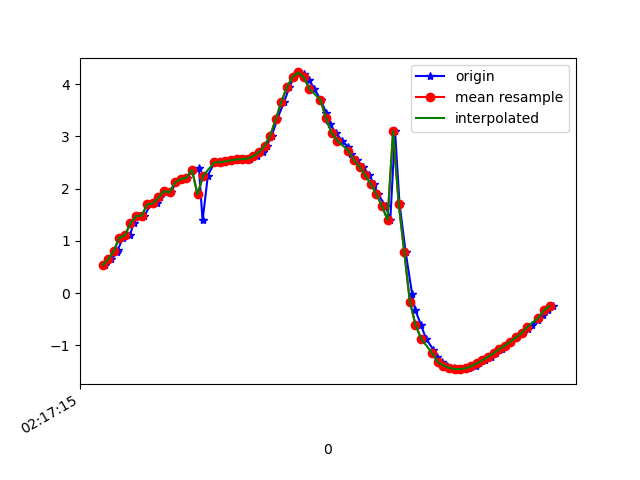

The data file committed next to this chart (first rows):
1617848235307, 543878868824923, 0.53313625, -3.602102, 9.098388
1617848235331, 543878888055693, 0.6458, -3.711, 9.047
1617848235353, 543878907286463, 0.7781, -3.623, 9.073
1617848235355, 543878926517233, 0.8322, -3.681, 9.044
1617848235373, 543878945873691, 1.063, -3.616, 9.046
1617848235398, 543878965104461, 1.104, -3.539, 9.072
1617848235411, 543878984335231, 1.339, -3.581, 9.024
1617848235430, 543879003566001, 1.472, -3.492, 9.038
1617848235450, 543879022796771, 1.485, -3.537, 9.018
1617848235473, 543879042027541, 1.698, -3.488, 8.999
1617848235495, 543879061258311, 1.717, -3.412, 9.025
1617848235506, 543879080489081, 1.832, -3.514, 8.963
1617848235525, 543879099719851, 1.952, -3.438, 8.967
1617848235545, 543879118950621, 1.931, -3.419, 8.979
1617848235563, 543879138181391, 2.123, -3.523, 8.895
1617848235582, 543879157412161, 2.187, -3.464, 8.903
1617848235601, 543879176642931, 2.206, -3.483, 8.891
1617848235623, 543879195873701, 2.356, -3.471, 8.857
1617848235645, 543879215104471, 2.395, -3.469, 8.847
1617848235658, 543879234335241, 1.39, -3.818, 8.918
1617848235677, 543879253566011, 2.247, -3.594, 8.836
1617848235700, 543879272796781, 2.501, -3.559, 8.782
1617848235717, 543879292027551, 2.502, -3.551, 8.785
1617848235735, 543879311258321, 2.506, -3.468, 8.817
1617848235754, 543879330489091, 2.521, -3.321, 8.869
1617848235773, 543879349719861, 2.543, -3.163, 8.92
1617848235798, 543879368950631, 2.559, -3.057, 8.952
1617848235811, 543879388181401, 2.565, -3.047, 8.954
1617848235829, 543879407412171, 2.577, -3.158, 8.912
1617848235852, 543879426642941, 2.622, -3.426, 8.799
1617848235874, 543879445873711, 2.702, -3.846, 8.599
1617848235887, 543879465104481, 2.817, -4.417, 8.282
1617848235906, 543879484335251, 3.016, -5.156, 7.769
1617848235925, 543879503566021, 3.327, -6.004, 6.995
1617848235950, 543879522796791, 3.663, -6.865, 5.957
1617848235969, 543879542027561, 3.945, -7.64, 4.702
1617848235985, 543879561258331, 4.138, -8.262, 3.265
1617848236001, 543879580489101, 4.225, -8.663, 1.773
1617848236021, 543879599719871, 4.19, -8.844, 0.5132
1617848236039, 543879618950641, 4.082, -8.905, -0.2671
1617848236058, 543879638181411, 3.914, -8.95, -0.7839
1617848236081, 543879657412181, 3.698, -8.981, -1.308
1617848236100, 543879676642951, 3.457, -8.969, -1.907
1617848236115, 543879695873721, 3.239, -8.93, -2.411
1617848236134, 543879715104491, 3.066, -8.918, -2.667
1617848236158, 543879734335261, 2.921, -8.946, -2.735
1617848236180, 543879753566031, 2.788, -8.989, -2.733
1617848236191, 543879772796801, 2.665, -9.023, -2.744
1617848236210, 543879792027571, 2.547, -9.047, -2.775
1617848236232, 543879811258341, 2.414, -9.084, -2.772
1617848236254, 543879830489111, 2.261, -9.158, -2.657
1617848236271, 543879849719881, 2.09, -9.274, -2.381
1617848236286, 543879868950651, 1.895, -9.414, -1.959
1617848236313, 543879888181421, 1.67, -9.551, -1.424
1617848236330, 543879907412191, 1.402, -9.67, -0.7546
1617848236347, 543879926642961, 3.103, -9.161, 1.578
1617848236363, 543879945873731, 1.713, -9.456, 1.923
1617848236385, 543879965104501, 0.7848, -9.453, 2.461
1617848236408, 543879984335271, -0.01496, -9.311, 3.058
1617848236419, 543880003566041, -0.3161, -8.949, 3.982
1617848236439, 543880022796811, -0.6018, -8.438, 4.947
... 25 more rows
